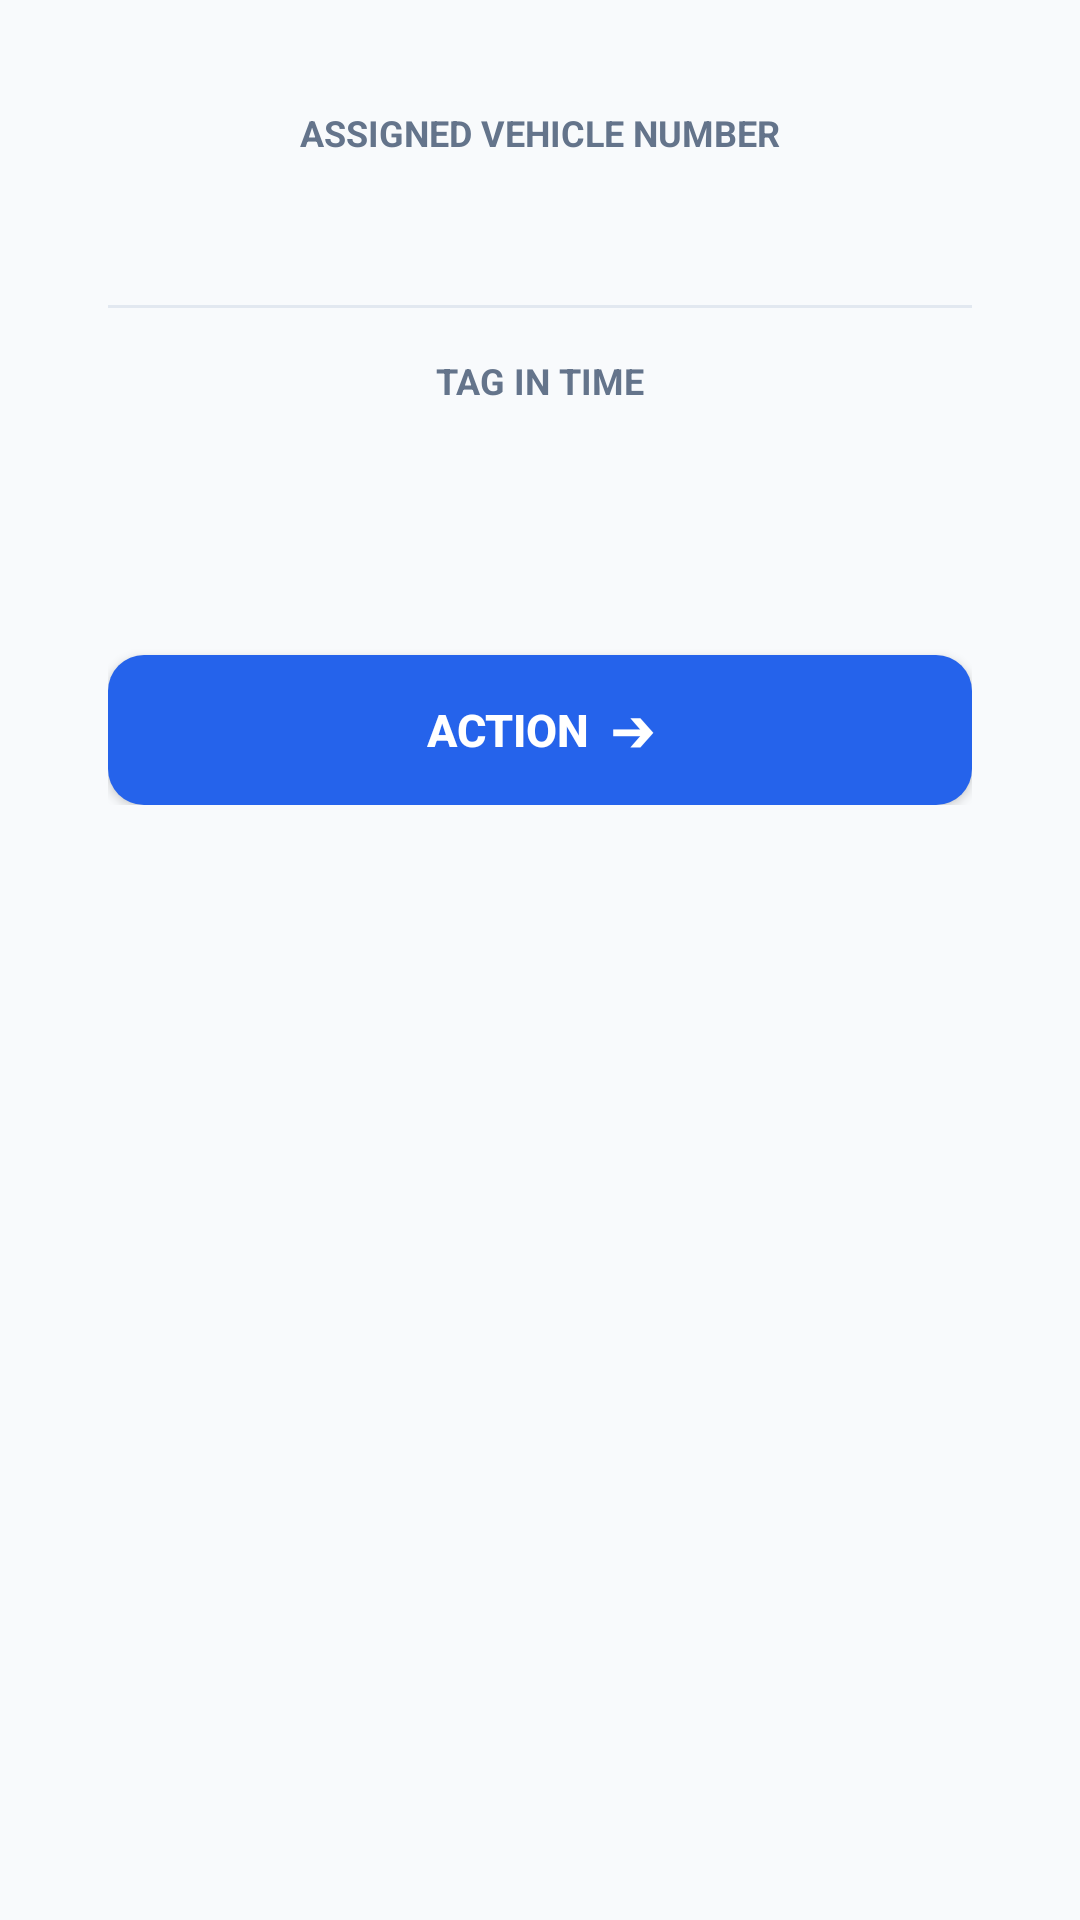

Produce the Android XML layout that renders to this screen, including the resource entries it uses.
<!-- AndroidManifest.xml: application theme AppTheme -->
<!-- res/layout/status_tab.xml -->
<?xml version="1.0" encoding="utf-8"?>
<ScrollView xmlns:android="http://schemas.android.com/apk/res/android"
    android:layout_width="match_parent"
    android:layout_height="match_parent"
    android:background="#F8FAFC"
    android:fillViewport="true">

    <LinearLayout
        android:layout_width="match_parent"
        android:layout_height="wrap_content"
        android:orientation="vertical"
        android:padding="16dp">

        
        <LinearLayout
            android:layout_width="match_parent"
            android:layout_height="wrap_content"
            android:background="@drawable/bg_login_card"
            android:elevation="4dp"
            android:orientation="vertical"
            android:padding="20dp">

            <TextView
                android:layout_width="wrap_content"
                android:layout_height="wrap_content"
                android:layout_gravity="center_horizontal"
                android:text="ASSIGNED VEHICLE NUMBER"
                android:textColor="#64748B"
                android:textSize="12sp"
                android:textStyle="bold" />

            <TextView
                android:id="@+id/vehicleid"
                android:layout_width="wrap_content"
                android:layout_height="wrap_content"
                android:layout_gravity="center_horizontal"
                android:layout_marginTop="4dp"
                android:textColor="#0F172A"
                android:textSize="22sp"
                android:textStyle="bold" />

            <TextView
                android:id="@+id/vehChangeLink"
                android:layout_width="wrap_content"
                android:layout_height="wrap_content"
                android:layout_gravity="center_horizontal"
                android:layout_marginTop="6dp"
                android:padding="4dp"
                android:text="Change Assigned Vehicle"
                android:textColor="#2563EB"
                android:textSize="13sp"
                android:textStyle="bold"
                android:visibility="gone" />

            <View
                android:layout_width="match_parent"
                android:layout_height="1dp"
                android:layout_marginVertical="16dp"
                android:background="#E2E8F0" />

            <TextView
                android:id="@+id/tagrow"
                android:layout_width="wrap_content"
                android:layout_height="wrap_content"
                android:layout_gravity="center_horizontal"
                android:text="TAG IN TIME"
                android:textColor="#64748B"
                android:textSize="12sp"
                android:textStyle="bold" />

            <TextView
                android:id="@+id/tagInTime"
                android:layout_width="wrap_content"
                android:layout_height="wrap_content"
                android:layout_gravity="center_horizontal"
                android:layout_marginTop="4dp"
                android:textColor="#0F172A"
                android:textSize="18sp"
                android:textStyle="bold" />

            <TextView
                android:id="@+id/comment"
                android:layout_width="wrap_content"
                android:layout_height="wrap_content"
                android:layout_gravity="center_horizontal"
                android:layout_marginTop="12dp"
                android:textColor="#64748B"
                android:textSize="14sp" />

            <TextView
                android:id="@+id/taginCondition"
                android:layout_width="wrap_content"
                android:layout_height="wrap_content"
                android:layout_gravity="center_horizontal"
                android:layout_marginTop="8dp"
                android:textColor="#64748B"
                android:textSize="14sp"
                android:visibility="gone" />

            
            <androidx.appcompat.widget.AppCompatButton
                android:id="@+id/btntag"
                android:layout_width="match_parent"
                android:layout_height="50dp"
                android:layout_marginTop="24dp"
                android:background="@drawable/bg_login_button"
                android:elevation="2dp"
                android:text="ACTION  ➔"
                android:textColor="#FFFFFF"
                android:textSize="15sp"
                android:textStyle="bold" />
        </LinearLayout>
    </LinearLayout>
</ScrollView>
<!-- resources referenced by this layout -->
<resources>
  <!-- drawable bg_login_button (drawable) -->
  <?xml version="1.0" encoding="utf-8"?>
  <selector xmlns:android="http://schemas.android.com/apk/res/android">
      <item android:state_pressed="true">
          <shape>
              <solid android:color="#1D4ED8" />
              <corners android:radius="12dp" />
          </shape>
      </item>
      <item>
          <shape>
              <solid android:color="#2563EB" />
              <corners android:radius="12dp" />
          </shape>
      </item>
  </selector>
  <style name="AppTheme" parent="Theme.AppCompat.Light.DarkActionBar">
          
          <item name="colorPrimary">@color/colorPrimary</item>
          <item name="colorPrimaryDark">@color/colorPrimaryDark</item>
          <item name="colorAccent">@color/colorAccent</item>
      </style>
  <color name="colorPrimary">#3F51B5</color>
  <color name="colorPrimaryDark">#303F9F</color>
  <color name="colorAccent">#6495ED</color>
</resources>
